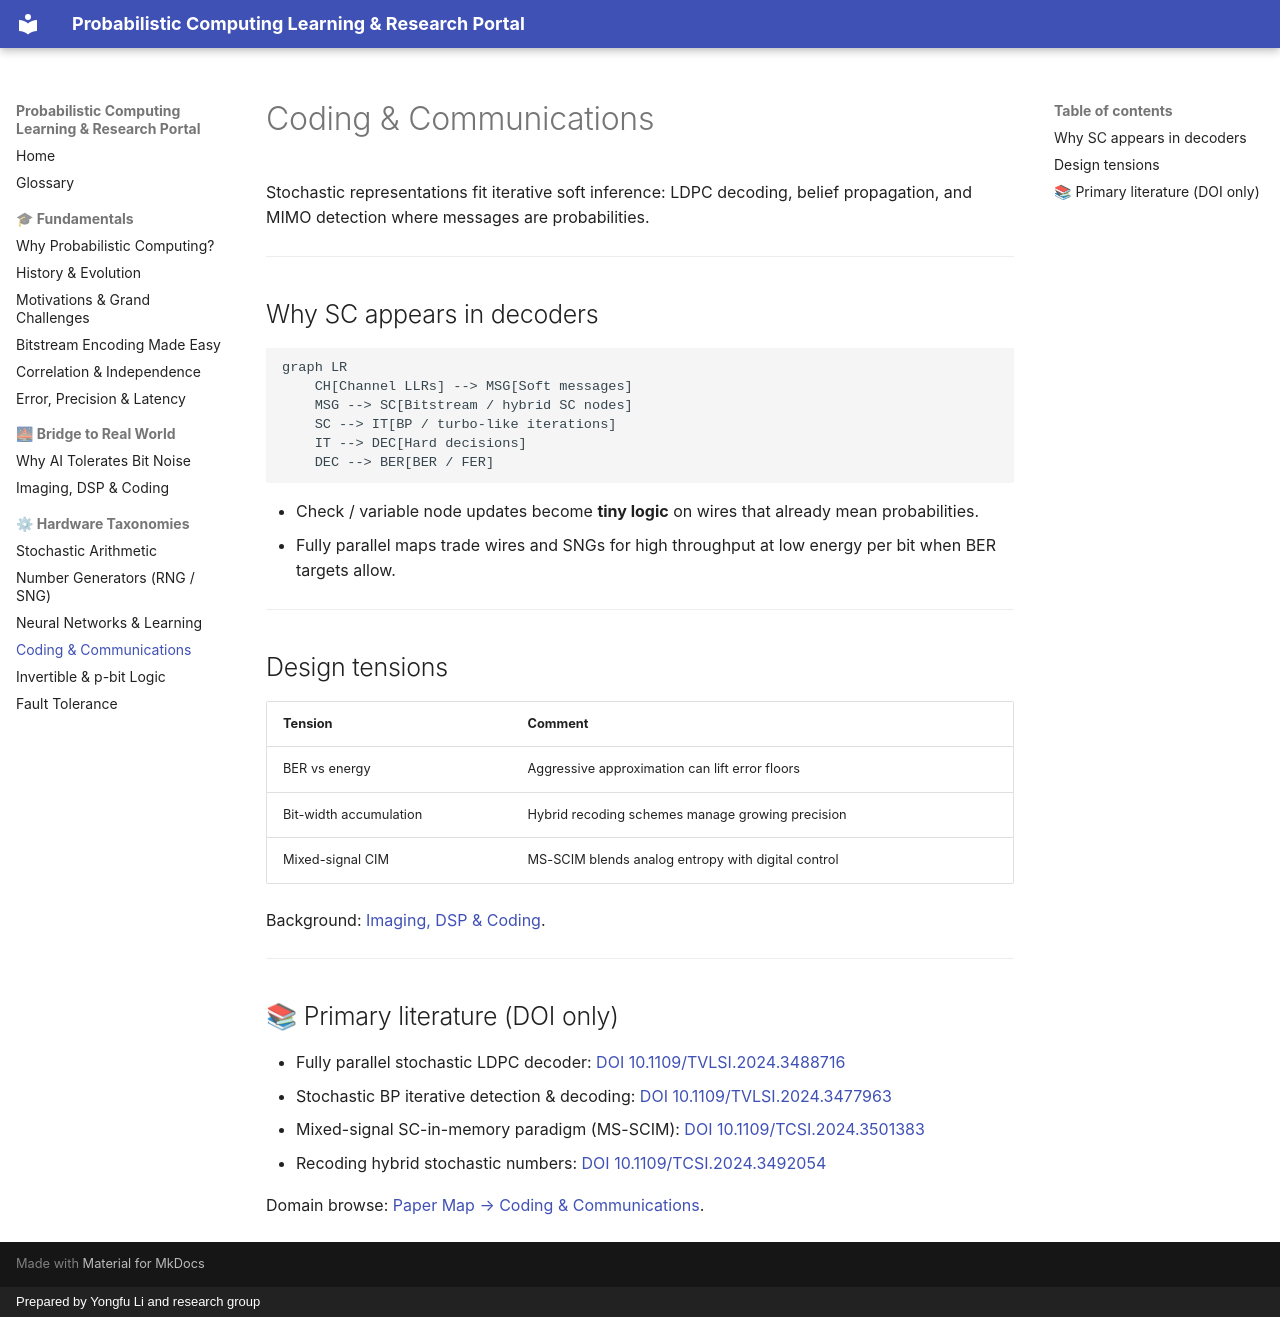

repository: Probabilistic-Computing/public · page: taxonomy/coding-communications/index.html · generator: mkdocs · copyright: Prepared by Yongfu Li and research group

# Coding & Communications

Stochastic representations fit iterative soft inference: LDPC decoding, belief propagation, and MIMO detection where messages are probabilities.

---

## Why SC appears in decoders

```mermaid
graph LR
    CH[Channel LLRs] --> MSG[Soft messages]
    MSG --> SC[Bitstream / hybrid SC nodes]
    SC --> IT[BP / turbo-like iterations]
    IT --> DEC[Hard decisions]
    DEC --> BER[BER / FER]
```

- Check / variable node updates become **tiny logic** on wires that already mean probabilities.
- Fully parallel maps trade wires and SNGs for high throughput at low energy per bit when BER targets allow.

---

## Design tensions

| Tension | Comment |
| :--- | :--- |
| BER vs energy | Aggressive approximation can lift error floors |
| Bit-width accumulation | Hybrid recoding schemes manage growing precision |
| Mixed-signal CIM | MS-SCIM blends analog entropy with digital control |

Background: [Imaging, DSP & Coding](../bridge/imaging-dsp-coding.md).

---

## 📚 Primary literature (DOI only)

- Fully parallel stochastic LDPC decoder: [DOI 10.1109/TVLSI.2024.3488716](https://doi.org/10.1109/TVLSI.2024.3488716)
- Stochastic BP iterative detection & decoding: [DOI 10.1109/TVLSI.2024.3477963](https://doi.org/10.1109/TVLSI.2024.3477963)
- Mixed-signal SC-in-memory paradigm (MS-SCIM): [DOI 10.1109/TCSI.2024.3501383](https://doi.org/10.1109/TCSI.2024.3501383)
- Recoding hybrid stochastic numbers: [DOI 10.1109/TCSI.2024.3492054](https://doi.org/10.1109/TCSI.2024.3492054)

Domain browse: [Paper Map → Coding & Communications](https://probabilistic-computing.github.io/.github/).
